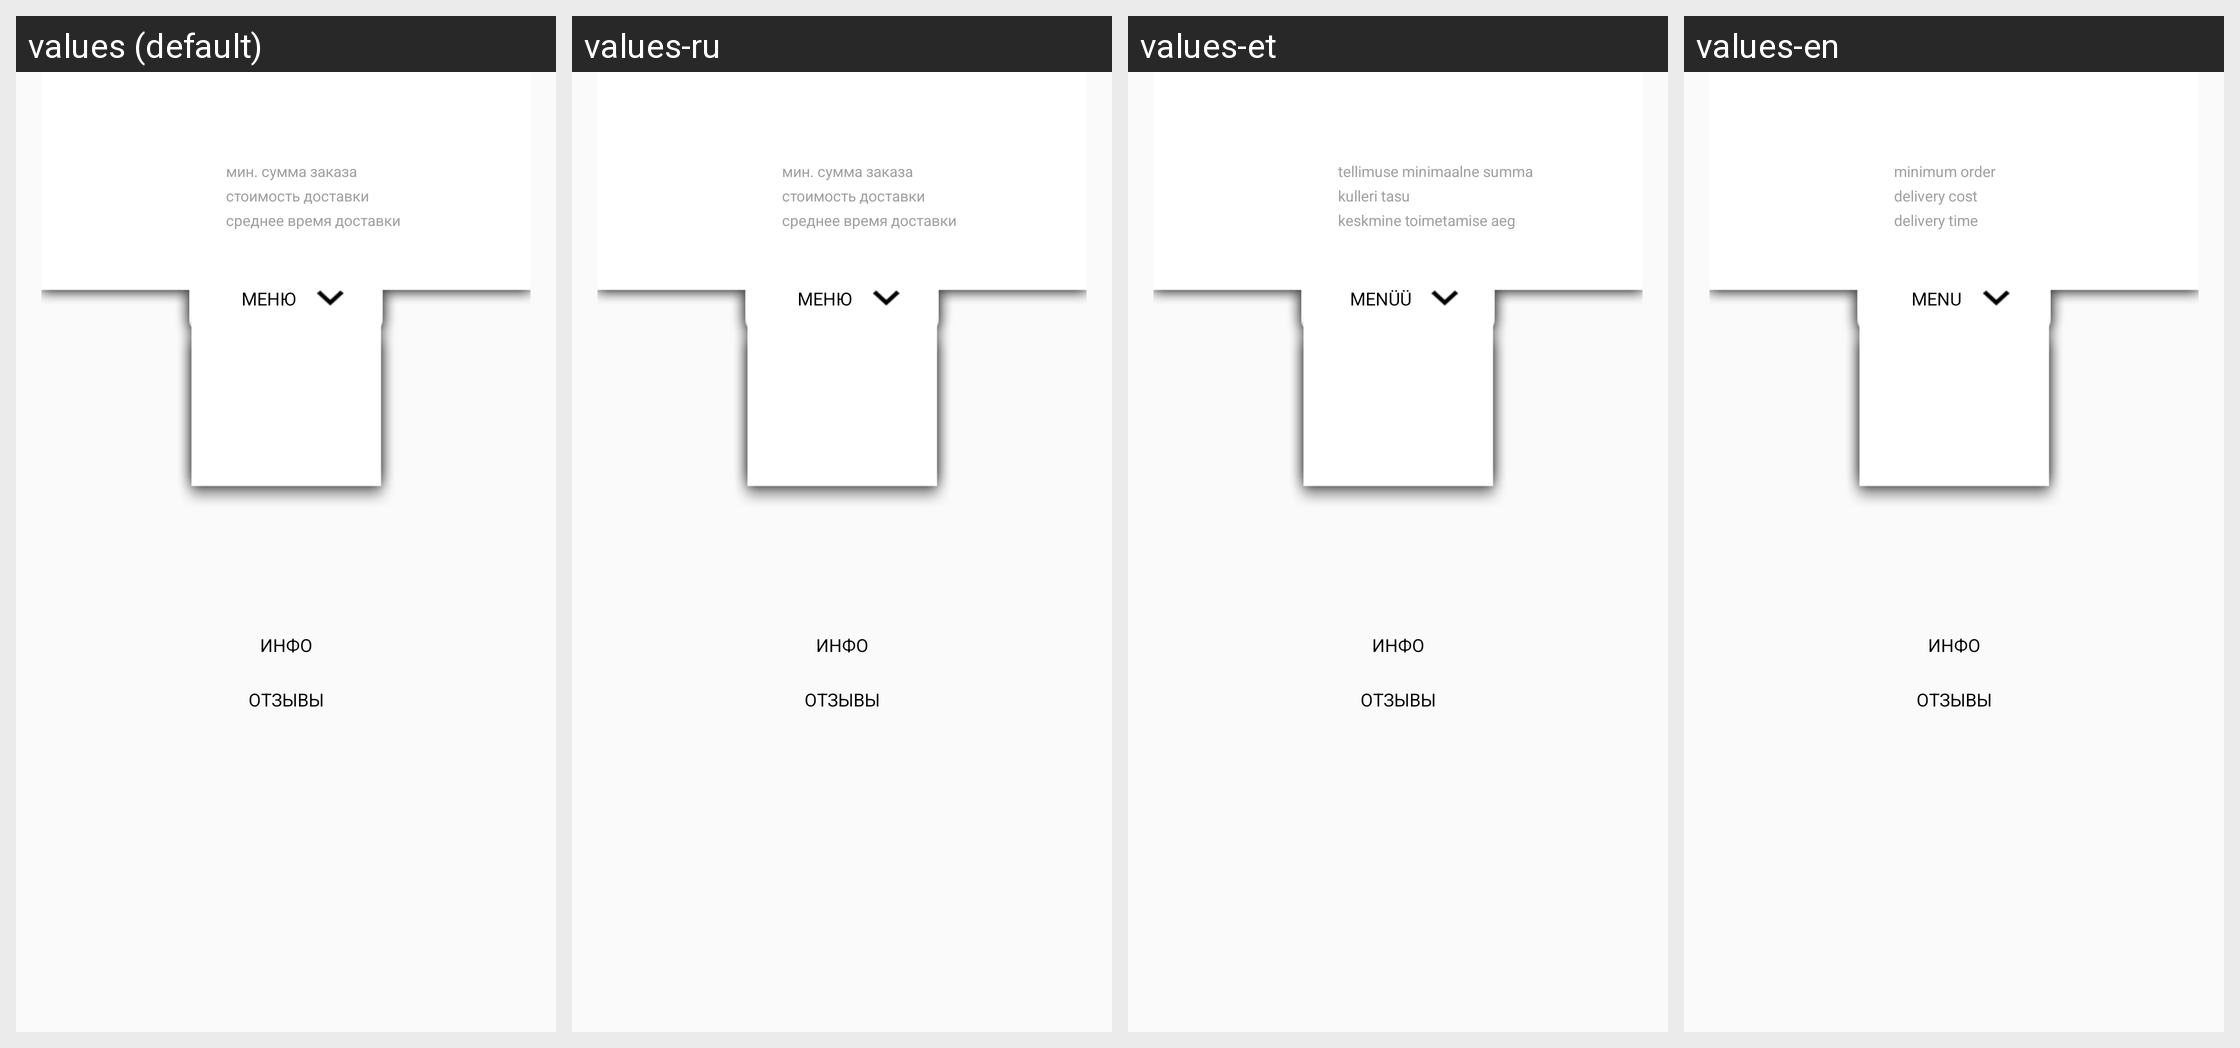

Strings drawn on this Android screen and how each of the app's shown locales translates them:
Android screen res/layout/restaurant_head_fragment.xml rendered under 4 locales, left to right: values (default), values-ru, values-et, values-en. Device: Nexus 5 (rendered at 1080×1920; each locale shown at half size, 540×960, under a caption strip naming it); theme AppTheme.
Strings drawn on this screen, with the default value and each locale's value (text and hints the layout hard-codes, and strings that could not be matched under every locale, appear in the picture but are not listed):

min_cost_order
  values: мин. сумма заказа
  values-ru: мин. сумма заказа
  values-et: tellimuse minimaalne summa
  values-en: minimum order

cost_deliver
  values: стоимость доставки
  values-ru: стоимость доставки
  values-et: kulleri tasu
  values-en: delivery cost

time_deliver
  values: среднее время доставки
  values-ru: среднее время доставки
  values-et: keskmine toimetamise aeg
  values-en: delivery time

menu
  values: МЕНЮ
  values-ru: МЕНЮ
  values-et: MENÜÜ
  values-en: MENU
